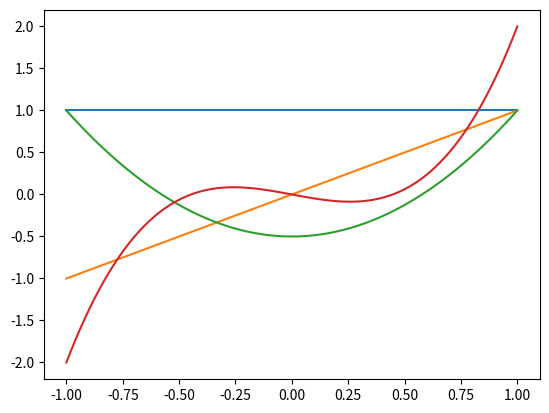

This figure's Python source:
# -*- coding: utf-8 -*-
"""
Created on Wed Sep 25 16:57:36 2019

[redacted]
"""
import matplotlib.pyplot as plt
from numpy import linspace,ones,trapz,arange

x=linspace(-1,1,101)
p0=ones(x.shape)
p1=x
p2=(3/2)*(x**2)-1/2
p3=(5/2)*(x**3)-x/2
plt.plot(x,p0)
plt.plot(x,p1)
plt.plot(x,p2)
plt.plot(x,p3)


#from sympy import integrate,symbols
#    x = symbols("x")
#    return integrate(x^0,(x,-1,1)

def f0(m,n):
    x=arange(-1,2)
    y1=(m*x)**0
    y2=(m*x)**0
    return trapz(y1,y2)

def f1(m,n):
    x=arange(-1,2)
    y1=x*m
    y2=n*x
    return trapz(y1,y2)

def f2(m,n):
    x=arange(-1,2)
    y1=(3/2)*((m*x)**2)-1/2
    y2=(3/2)*((n*x)**2)-1/2
    return trapz(y1,y2)

def f3(m,n):
    x=arange(-1,2)
    y1=(3/2)*((m*x)**2)-1/2
    y2=(3/2)*((n*x)**2)-1/2
    return trapz(y1,y2)

m=2
n=3
print(f0(m,n))
print(f1(m,n))
print(f2(m,n))
print(f3(m,n))